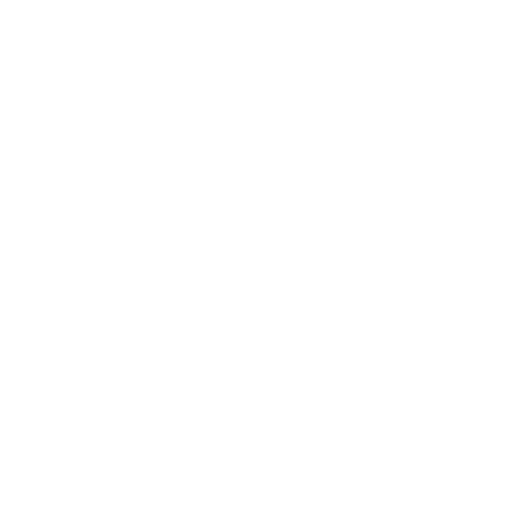
t = 0.00 s
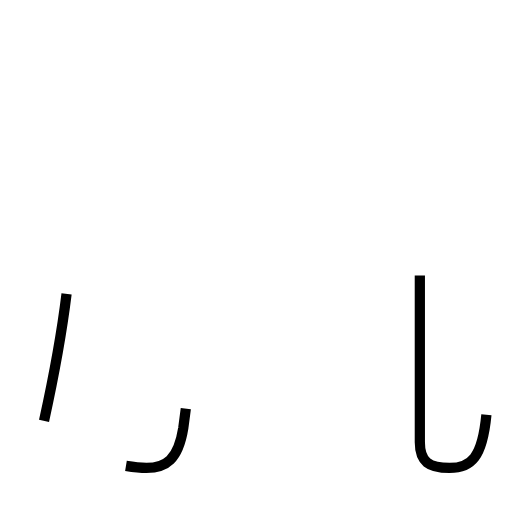
t = 1.51 s
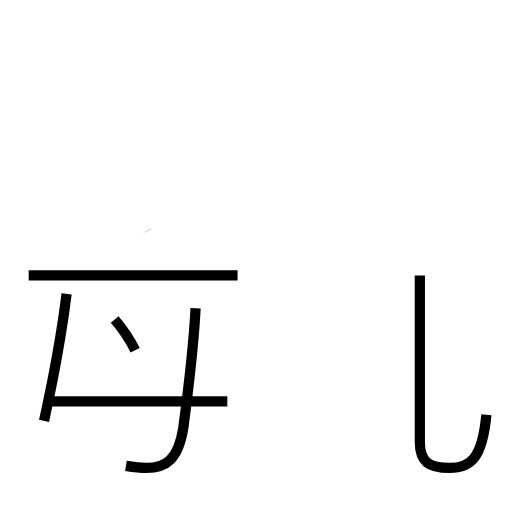
t = 3.05 s
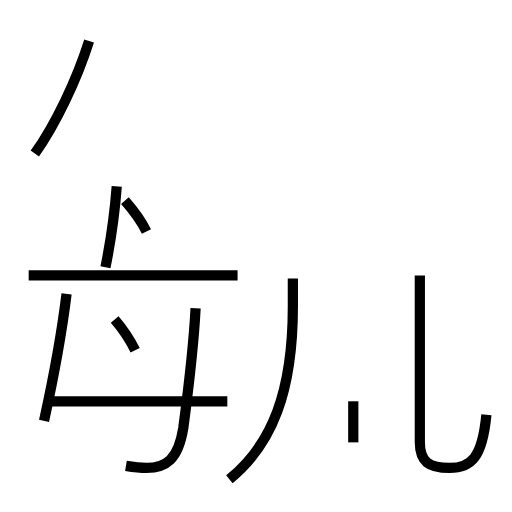
t = 4.53 s
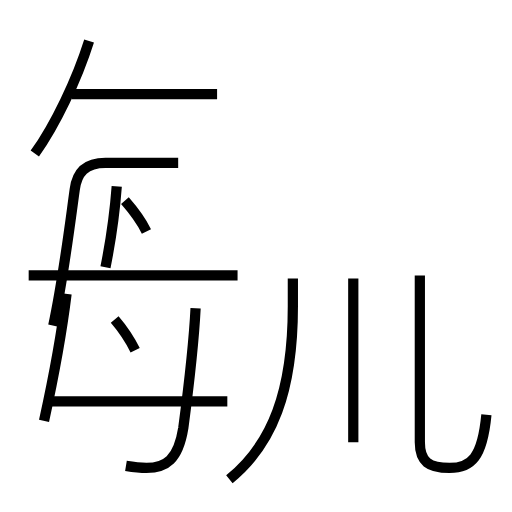
t = 6.06 s
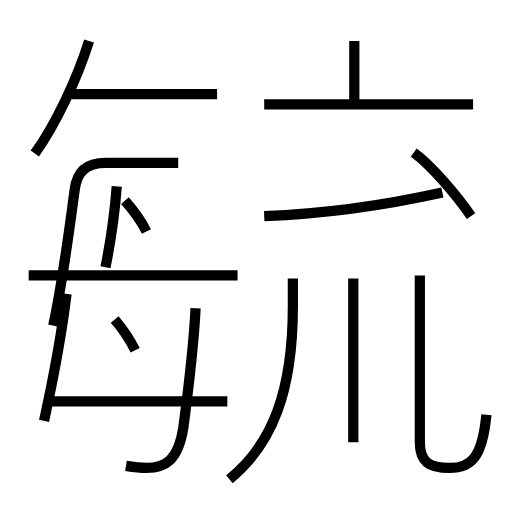
t = 7.64 s

The animated SVG that drew these frames (rendered in a browser with its animation timeline set to each time). Animation: 17 SMIL elements (animate=17); one cycle of 7.64 s.

<?xml version='1.0' encoding='utf-8'?>
<svg viewBox="0.0 -6.0 50.0 50.0" version="1.1" xmlns="http://www.w3.org/2000/svg"><rect x="-1000" y="-1000" width="2000" height="2000" stroke="white" fill="white" /><g style="fill:none;stroke:#000000;stroke-width:1"><path d="M 47.5 -3.5 C 47.1 0.7 46.0 1.7 43.9 1.7 C 41.9 1.7 41.0 1.1 41.0 -0.8 L 41.0 -17.1 " transform="translate(0.0 38.0)" stroke-dasharray="27.90067766688687" stroke-dashoffset="27.90067766688687"><animate attributeName="stroke-dashoffset" from="27.90067766688687" to="0" dur="0.8370203300066061s" begin="0s; anim_end.end" fill="freeze" id="anim0" /></path><path d="M 4.3 -2.9 C 5.2 -7.0 6.0 -11.2 6.5 -15.3 " transform="translate(0.0 38.0)" stroke-dasharray="12.598340288864062" stroke-dashoffset="12.598340288864062"><animate attributeName="stroke-dashoffset" from="12.598340288864062" to="0" dur="0.3779502086659218s" begin="anim0.end" fill="freeze" id="anim1" /></path><path d="M 12.3 1.5 C 12.9 1.6 13.5 1.7 14.3 1.7 C 16.2 1.7 17.4 0.9 17.9 -2.2 C 18.4 -6.0 18.9 -9.9 19.1 -13.9 " transform="translate(0.0 38.0)" stroke-dasharray="19.717670194090214" stroke-dashoffset="19.717670194090214"><animate attributeName="stroke-dashoffset" from="19.717670194090214" to="0" dur="0.5915301058227064s" begin="anim1.end" fill="freeze" id="anim2" /></path><path d="M 22.2 -4.8 L 4.8 -4.8 " transform="translate(0.0 38.0)" stroke-dasharray="17.4" stroke-dashoffset="17.4"><animate attributeName="stroke-dashoffset" from="17.4" to="0" dur="0.5219999999999999s" begin="anim2.end" fill="freeze" id="anim3" /></path><path d="M 13.2 -9.8 C 12.7 -10.8 11.8 -12.1 11.2 -12.8 " transform="translate(0.0 38.0)" stroke-dasharray="3.6125081924519793" stroke-dashoffset="3.6125081924519793"><animate attributeName="stroke-dashoffset" from="3.6125081924519793" to="0" dur="0.10837524577355938s" begin="anim3.end" fill="freeze" id="anim4" /></path><path d="M 23.2 -17.1 L 2.8 -17.1 " transform="translate(0.0 38.0)" stroke-dasharray="20.4" stroke-dashoffset="20.4"><animate attributeName="stroke-dashoffset" from="20.4" to="0" dur="0.612s" begin="anim4.end" fill="freeze" id="anim5" /></path><path d="M 14.3 -21.4 C 13.8 -22.4 12.9 -23.6 12.2 -24.4 " transform="translate(0.0 38.0)" stroke-dasharray="3.6704185418085085" stroke-dashoffset="3.6704185418085085"><animate attributeName="stroke-dashoffset" from="3.6704185418085085" to="0" dur="0.11011255625425526s" begin="anim5.end" fill="freeze" id="anim6" /></path><path d="M 22.4 2.8 C 26.6 -0.6 28.6 -5.8 28.6 -14.1 L 28.6 -16.8 " transform="translate(0.0 38.0)" stroke-dasharray="21.353657062479293" stroke-dashoffset="21.353657062479293"><animate attributeName="stroke-dashoffset" from="21.353657062479293" to="0" dur="0.6406097118743788s" begin="anim6.end" fill="freeze" id="anim7" /></path><path d="M 3.4 -29.0 C 5.4 -31.8 7.5 -36.2 8.7 -40.0 " transform="translate(0.0 38.0)" stroke-dasharray="12.252984470489961" stroke-dashoffset="12.252984470489961"><animate attributeName="stroke-dashoffset" from="12.252984470489961" to="0" dur="0.3675895341146988s" begin="anim7.end" fill="freeze" id="anim8" /></path><path d="M 10.3 -17.9 C 10.8 -20.4 11.2 -23.1 11.4 -25.8 " transform="translate(0.0 38.0)" stroke-dasharray="7.981205608634067" stroke-dashoffset="7.981205608634067"><animate attributeName="stroke-dashoffset" from="7.981205608634067" to="0" dur="0.239436168259022s" begin="anim8.end" fill="freeze" id="anim9" /></path><path d="M 34.5 -0.8 L 34.5 -16.8 " transform="translate(0.0 38.0)" stroke-dasharray="16.0" stroke-dashoffset="16.0"><animate attributeName="stroke-dashoffset" from="16.0" to="0" dur="0.48s" begin="anim9.end" fill="freeze" id="anim10" /></path><path d="M 21.2 -34.8 L 7.0 -34.8 " transform="translate(0.0 38.0)" stroke-dasharray="14.2" stroke-dashoffset="14.2"><animate attributeName="stroke-dashoffset" from="14.2" to="0" dur="0.426s" begin="anim10.end" fill="freeze" id="anim11" /></path><path d="M 17.4 -28.1 L 10.3 -28.1 C 8.3 -28.1 7.5 -27.1 7.3 -25.5 C 6.8 -21.9 6.2 -16.9 5.2 -12.2 " transform="translate(0.0 38.0)" stroke-dasharray="25.02357805996775" stroke-dashoffset="25.02357805996775"><animate attributeName="stroke-dashoffset" from="25.02357805996775" to="0" dur="0.7507073417990325s" begin="anim11.end" fill="freeze" id="anim12" /></path><path d="M 25.8 -22.9 C 31.4 -23.1 37.8 -24.0 43.2 -25.2 " transform="translate(0.0 38.0)" stroke-dasharray="17.573964427906667" stroke-dashoffset="17.573964427906667"><animate attributeName="stroke-dashoffset" from="17.573964427906667" to="0" dur="0.5272189328372s" begin="anim12.end" fill="freeze" id="anim13" /></path><path d="M 46.0 -22.9 C 44.7 -24.8 42.1 -27.9 40.4 -29.1 " transform="translate(0.0 38.0)" stroke-dasharray="8.384694911175476" stroke-dashoffset="8.384694911175476"><animate attributeName="stroke-dashoffset" from="8.384694911175476" to="0" dur="0.2515408473352643s" begin="anim13.end" fill="freeze" id="anim14" /></path><path d="M 46.2 -33.8 L 25.8 -33.8 " transform="translate(0.0 38.0)" stroke-dasharray="20.400000000000002" stroke-dashoffset="20.400000000000002"><animate attributeName="stroke-dashoffset" from="20.400000000000002" to="0" dur="0.612s" begin="anim14.end" fill="freeze" id="anim15" /></path><path d="M 34.6 -33.9 L 34.6 -40.0" transform="translate(0.0 38.0)" stroke-dasharray="6.100000000000001" stroke-dashoffset="6.100000000000001"><animate attributeName="stroke-dashoffset" from="6.100000000000001" to="0" dur="0.18300000000000002s" begin="anim15.end" fill="freeze" id="anim_end" /></path></g></svg>
